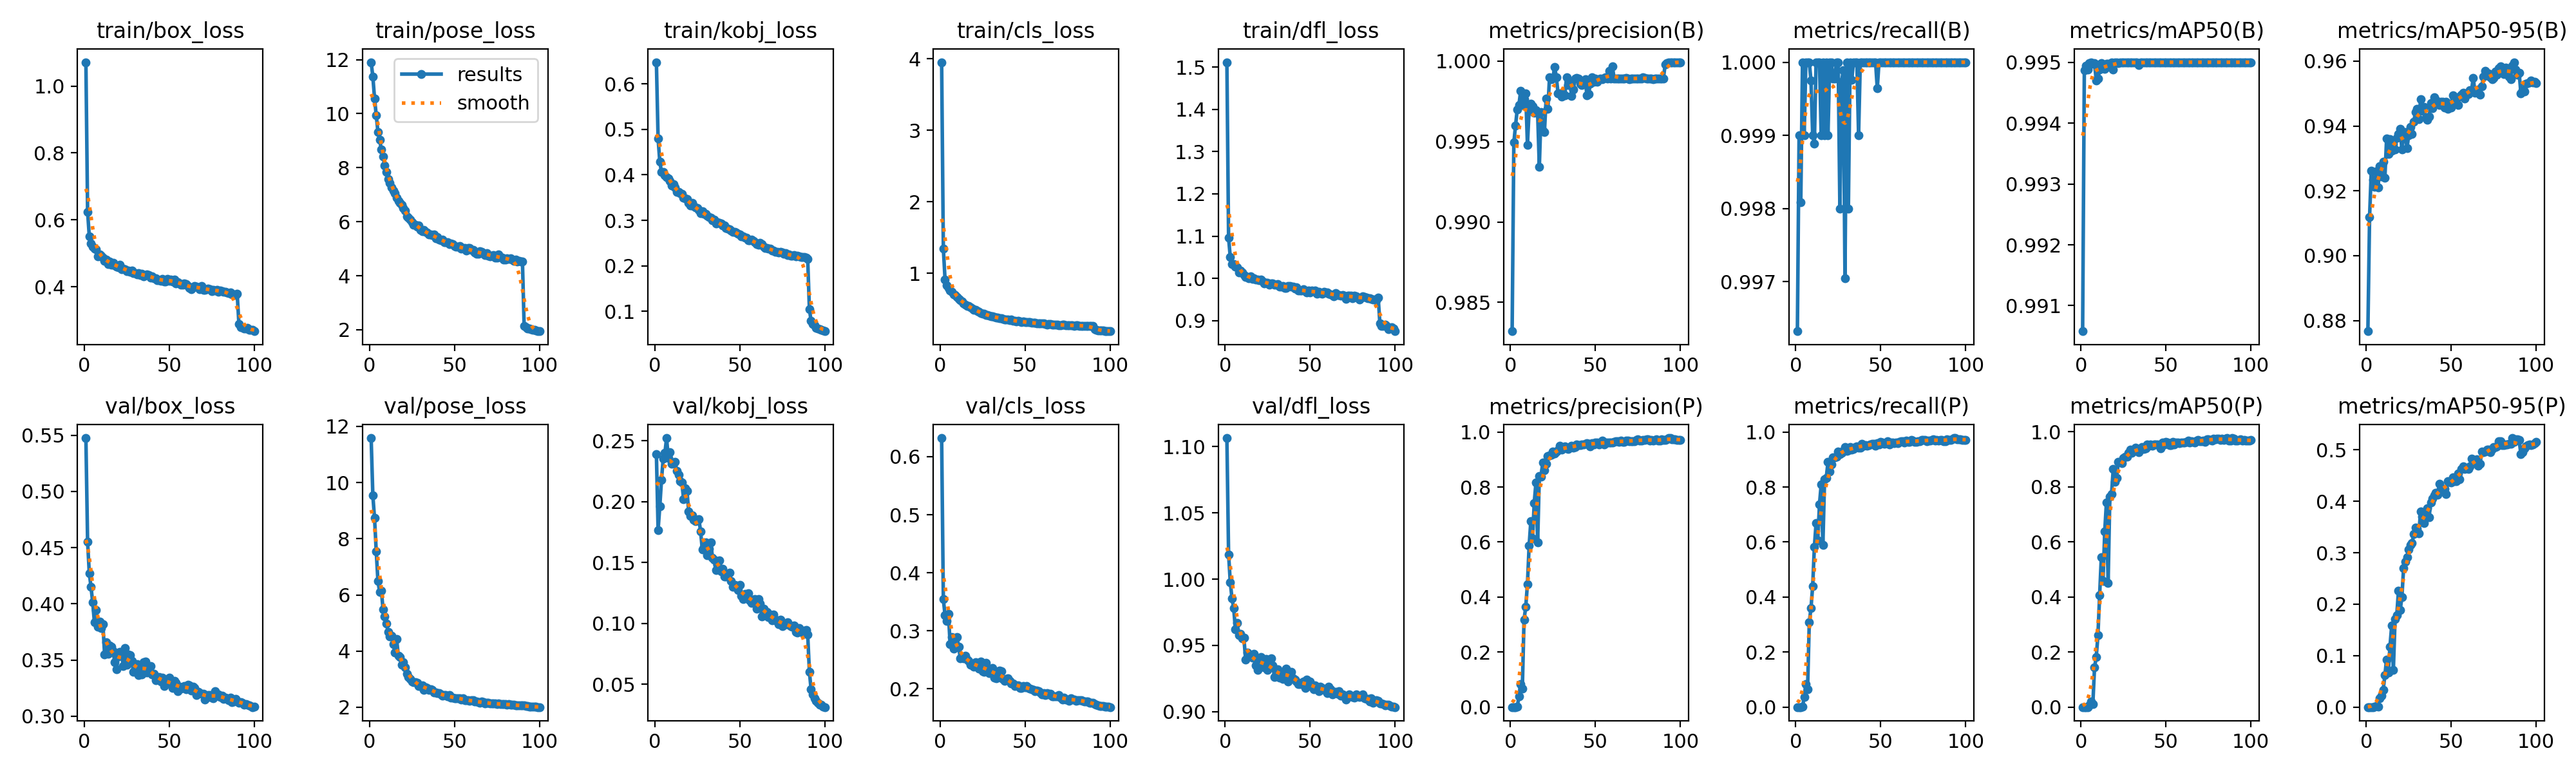

The file beside this chart, header and first rows:
epoch, time, train/box_loss, train/pose_loss, train/kobj_loss, train/cls_loss, train/dfl_loss, metrics/precision(B), metrics/recall(B), metrics/mAP50(B), metrics/mAP50-95(B), metrics/precision(P), metrics/recall(P), metrics/mAP50(P), metrics/mAP50-95(P), val/box_loss, val/pose_loss, val/kobj_loss, val/cls_loss, val/dfl_loss, lr/pg0, lr/pg1, lr/pg2
1, 112.8, 1.071, 11.9, 0.6475, 3.953, 1.512, 0.9832, 0.9963, 0.9906, 0.8767, 0, 0, 0, 0, 0.5474, 11.59, 0.2391, 0.6321, 1.106, 4.6148e-05, 4.6148e-05, 4.6148e-05
2, 186, 0.6242, 11.37, 0.4796, 1.347, 1.096, 0.9949, 0.999, 0.9949, 0.912, 0, 0, 0, 0, 0.4551, 9.536, 0.1768, 0.3543, 1.019, 9.15658e-05, 9.15658e-05, 9.15658e-05
3, 259.5, 0.5502, 10.57, 0.4292, 0.9135, 1.05, 0.996, 0.9981, 0.9949, 0.9262, 0, 0, 0, 0, 0.4272, 8.732, 0.1959, 0.3267, 0.9978, 0.0001361, 0.0001361, 0.0001361
4, 328.3, 0.5297, 9.934, 0.4064, 0.827, 1.033, 0.997, 1, 0.9949, 0.9235, 0.00108, 0.001, 0.00039, 4e-05, 0.4151, 7.541, 0.2178, 0.3165, 0.9854, 0.0001349, 0.0001349, 0.0001349
5, 397.4, 0.5203, 9.315, 0.4059, 0.793, 1.034, 0.9973, 0.999, 0.995, 0.9213, 0.03832, 0.03604, 0.00731, 0.00076, 0.4013, 6.488, 0.2353, 0.3289, 0.9781, 0.0001335, 0.0001335, 0.0001335
6, 468.5, 0.513, 9.024, 0.3988, 0.762, 1.027, 0.9981, 1, 0.995, 0.926, 0.08439, 0.08308, 0.01965, 0.00213, 0.3837, 6.108, 0.2399, 0.277, 0.9622, 0.0001321, 0.0001321, 0.0001321
7, 540.7, 0.5117, 8.673, 0.3944, 0.7407, 1.026, 0.9973, 1, 0.995, 0.9211, 0.06673, 0.06507, 0.01059, 0.00115, 0.3945, 6.153, 0.2521, 0.2893, 0.967, 0.0001307, 0.0001307, 0.0001307
8, 609.5, 0.4904, 8.414, 0.3918, 0.7031, 1.015, 0.9976, 1, 0.995, 0.9276, 0.3177, 0.3093, 0.144, 0.01704, 0.3796, 5.493, 0.2359, 0.2693, 0.9576, 0.0001294, 0.0001294, 0.0001294
9, 681.5, 0.4964, 8.082, 0.3864, 0.6964, 1.019, 0.998, 0.9998, 0.9947, 0.9244, 0.3643, 0.3594, 0.1819, 0.02215, 0.3839, 5.228, 0.2404, 0.2732, 0.9587, 0.000128, 0.000128, 0.000128
10, 751.7, 0.4933, 7.84, 0.3759, 0.6645, 1.015, 0.9948, 0.999, 0.9947, 0.929, 0.4469, 0.4404, 0.2602, 0.0332, 0.3785, 4.979, 0.2313, 0.2896, 0.9552, 0.0001266, 0.0001266, 0.0001266
11, 822.1, 0.4859, 7.577, 0.379, 0.6417, 1.008, 0.997, 0.9989, 0.9949, 0.924, 0.5868, 0.5826, 0.4066, 0.06163, 0.3818, 4.672, 0.2315, 0.2725, 0.9557, 0.0001252, 0.0001252, 0.0001252
12, 892.7, 0.4777, 7.426, 0.3718, 0.6206, 1.003, 0.9974, 1, 0.995, 0.9361, 0.6767, 0.6687, 0.5448, 0.09287, 0.355, 4.527, 0.2324, 0.2519, 0.9395, 0.0001239, 0.0001239, 0.0001239
13, 962, 0.4803, 7.262, 0.3629, 0.6065, 1.003, 0.9972, 1, 0.995, 0.9314, 0.6131, 0.6066, 0.4584, 0.06776, 0.3656, 4.543, 0.2253, 0.2541, 0.9446, 0.0001225, 0.0001225, 0.0001225
14, 1032, 0.4678, 7.151, 0.3627, 0.5808, 1, 0.9968, 1, 0.9949, 0.936, 0.742, 0.7377, 0.6377, 0.1179, 0.3553, 4.236, 0.222, 0.2522, 0.9416, 0.0001211, 0.0001211, 0.0001211
15, 1102, 0.476, 7.051, 0.3592, 0.5627, 1.005, 0.9969, 0.999, 0.995, 0.9324, 0.8162, 0.8088, 0.7436, 0.1581, 0.3632, 3.957, 0.2168, 0.257, 0.9429, 0.0001197, 0.0001197, 0.0001197
16, 1172, 0.4658, 6.877, 0.3583, 0.5448, 0.9993, 0.9968, 1, 0.995, 0.9344, 0.5978, 0.5896, 0.4503, 0.0724, 0.3618, 4.427, 0.2156, 0.2501, 0.9408, 0.0001184, 0.0001184, 0.0001184
17, 1242, 0.4707, 6.759, 0.3491, 0.5403, 0.9999, 0.9934, 0.999, 0.9949, 0.9328, 0.8397, 0.8287, 0.7656, 0.1711, 0.3575, 3.826, 0.202, 0.2475, 0.9438, 0.000117, 0.000117, 0.000117
18, 1316, 0.463, 6.686, 0.3486, 0.5204, 0.9976, 0.9968, 1, 0.995, 0.9364, 0.8373, 0.8338, 0.7736, 0.1789, 0.348, 3.79, 0.211, 0.2415, 0.9351, 0.0001156, 0.0001156, 0.0001156
19, 1388, 0.4605, 6.624, 0.3465, 0.5087, 0.9969, 0.9957, 0.999, 0.9949, 0.9375, 0.8898, 0.8909, 0.8639, 0.2264, 0.342, 3.513, 0.2086, 0.243, 0.9315, 0.0001142, 0.0001142, 0.0001142
20, 1459, 0.4586, 6.499, 0.3389, 0.4927, 0.996, 0.9956, 1, 0.995, 0.939, 0.86, 0.8559, 0.8194, 0.1885, 0.353, 3.612, 0.1919, 0.2384, 0.9394, 0.0001129, 0.0001129, 0.0001129
21, 1532, 0.4661, 6.404, 0.3325, 0.4852, 0.9976, 0.9977, 1, 0.995, 0.9327, 0.8835, 0.8819, 0.8329, 0.2131, 0.357, 3.419, 0.1882, 0.2456, 0.9414, 0.0001115, 0.0001115, 0.0001115
22, 1602, 0.452, 6.201, 0.3388, 0.4679, 0.9921, 0.997, 0.9998, 0.995, 0.9366, 0.9125, 0.9089, 0.8909, 0.2699, 0.3549, 3.182, 0.1886, 0.239, 0.9362, 0.0001101, 0.0001101, 0.0001101
23, 1671, 0.4532, 6.142, 0.3308, 0.4614, 0.9877, 0.999, 0.9998, 0.995, 0.9381, 0.9153, 0.9089, 0.8897, 0.283, 0.3447, 3.085, 0.185, 0.235, 0.9333, 0.0001087, 0.0001087, 0.0001087
24, 1740, 0.453, 6.073, 0.3281, 0.4459, 0.9897, 0.9989, 1, 0.995, 0.9331, 0.9176, 0.9109, 0.8863, 0.2911, 0.3606, 2.997, 0.1841, 0.2466, 0.9398, 0.0001073, 0.0001073, 0.0001073
25, 1813, 0.4469, 5.981, 0.3265, 0.4366, 0.9895, 0.9989, 1, 0.995, 0.9371, 0.9299, 0.9279, 0.9057, 0.3059, 0.3456, 2.926, 0.1847, 0.2304, 0.9315, 0.000106, 0.000106, 0.000106
26, 1884, 0.4485, 5.894, 0.3227, 0.4326, 0.9851, 0.9996, 0.998, 0.995, 0.9397, 0.9227, 0.9198, 0.909, 0.3149, 0.3552, 2.893, 0.1854, 0.2292, 0.9339, 0.0001046, 0.0001046, 0.0001046
27, 1954, 0.4442, 5.873, 0.3163, 0.4186, 0.9874, 0.999, 0.9997, 0.995, 0.9375, 0.9286, 0.9239, 0.9103, 0.3192, 0.3544, 2.886, 0.1756, 0.245, 0.9404, 0.0001032, 0.0001032, 0.0001032
28, 2024, 0.4482, 5.812, 0.3197, 0.4175, 0.9878, 0.998, 0.9999, 0.995, 0.9413, 0.9343, 0.9309, 0.924, 0.3358, 0.349, 2.873, 0.1607, 0.2362, 0.9349, 0.0001018, 0.0001018, 0.0001018
29, 2097, 0.4407, 5.85, 0.3143, 0.4068, 0.9846, 0.998, 0.997, 0.995, 0.9442, 0.9494, 0.9449, 0.9359, 0.3489, 0.3392, 2.749, 0.163, 0.2273, 0.926, 0.0001005, 0.0001005, 0.0001005
30, 2168, 0.4399, 5.69, 0.3145, 0.4004, 0.9853, 0.9978, 1, 0.995, 0.9454, 0.9366, 0.9312, 0.9244, 0.346, 0.3407, 2.762, 0.1664, 0.2288, 0.9271, 9.90931e-05, 9.90931e-05, 9.90931e-05
31, 2234, 0.4375, 5.646, 0.3094, 0.3947, 0.9868, 0.998, 0.998, 0.995, 0.942, 0.9395, 0.9326, 0.9316, 0.3381, 0.3463, 2.782, 0.156, 0.2358, 0.9319, 9.7717e-05, 9.7717e-05, 9.7717e-05
32, 2301, 0.4398, 5.693, 0.3079, 0.3875, 0.9808, 0.9979, 1, 0.995, 0.9482, 0.9471, 0.9449, 0.9431, 0.3807, 0.3366, 2.624, 0.161, 0.2187, 0.9257, 9.63409e-05, 9.63409e-05, 9.63409e-05
33, 2366, 0.4354, 5.618, 0.3059, 0.381, 0.9799, 0.999, 0.9998, 0.995, 0.9447, 0.941, 0.9359, 0.9298, 0.3698, 0.3424, 2.699, 0.1664, 0.2185, 0.9283, 9.49648e-05, 9.49648e-05, 9.49648e-05
34, 2433, 0.4383, 5.59, 0.3005, 0.3804, 0.9819, 0.9985, 1, 0.995, 0.9458, 0.9388, 0.9375, 0.9264, 0.3578, 0.3374, 2.696, 0.1539, 0.2285, 0.9249, 9.35887e-05, 9.35887e-05, 9.35887e-05
35, 2500, 0.4313, 5.518, 0.3018, 0.373, 0.9769, 0.9987, 1, 0.995, 0.9424, 0.9462, 0.9449, 0.9362, 0.3715, 0.3483, 2.628, 0.1521, 0.2315, 0.9304, 9.22126e-05, 9.22126e-05, 9.22126e-05
36, 2567, 0.4342, 5.526, 0.2927, 0.3675, 0.9773, 0.9978, 1, 0.995, 0.9419, 0.9496, 0.9479, 0.9443, 0.3865, 0.3487, 2.652, 0.1437, 0.2299, 0.9325, 9.08365e-05, 9.08365e-05, 9.08365e-05
37, 2633, 0.4358, 5.492, 0.2956, 0.3641, 0.9827, 0.9982, 0.999, 0.995, 0.9429, 0.9439, 0.9438, 0.9379, 0.3687, 0.3387, 2.615, 0.1479, 0.2174, 0.9228, 8.94604e-05, 8.94604e-05, 8.94604e-05
38, 2700, 0.4345, 5.525, 0.2944, 0.3556, 0.9817, 0.9989, 1, 0.995, 0.947, 0.9448, 0.9429, 0.9408, 0.3981, 0.3432, 2.534, 0.1515, 0.213, 0.9282, 8.80843e-05, 8.80843e-05, 8.80843e-05
39, 2766, 0.4279, 5.388, 0.2929, 0.3528, 0.9805, 0.999, 1, 0.995, 0.9455, 0.955, 0.956, 0.9551, 0.405, 0.3444, 2.529, 0.1425, 0.217, 0.9302, 8.67082e-05, 8.67082e-05, 8.67082e-05
40, 2832, 0.4306, 5.438, 0.2894, 0.3526, 0.9809, 0.9989, 1, 0.995, 0.9489, 0.9518, 0.9497, 0.9487, 0.412, 0.3371, 2.499, 0.1447, 0.2178, 0.9253, 8.53321e-05, 8.53321e-05, 8.53321e-05
41, 2898, 0.4243, 5.346, 0.2886, 0.348, 0.9757, 0.9986, 1, 0.995, 0.9481, 0.9529, 0.9521, 0.9551, 0.4171, 0.3379, 2.498, 0.1386, 0.2133, 0.9243, 8.3956e-05, 8.3956e-05, 8.3956e-05
42, 2965, 0.426, 5.317, 0.2832, 0.3492, 0.9785, 0.9985, 1, 0.995, 0.9475, 0.9541, 0.9509, 0.9504, 0.4131, 0.3321, 2.45, 0.1387, 0.2092, 0.9225, 8.25799e-05, 8.25799e-05, 8.25799e-05
43, 3030, 0.4193, 5.336, 0.2813, 0.339, 0.9707, 0.9986, 1, 0.995, 0.9464, 0.9542, 0.9529, 0.9542, 0.4336, 0.334, 2.401, 0.1403, 0.2094, 0.9208, 8.12038e-05, 8.12038e-05, 8.12038e-05
44, 3095, 0.4185, 5.237, 0.2797, 0.3333, 0.9708, 0.9989, 1, 0.995, 0.9474, 0.956, 0.9539, 0.9549, 0.4225, 0.3349, 2.431, 0.1415, 0.2042, 0.9206, 7.98277e-05, 7.98277e-05, 7.98277e-05
45, 3160, 0.4183, 5.23, 0.2779, 0.3303, 0.9708, 0.9979, 1, 0.995, 0.9475, 0.9587, 0.956, 0.9542, 0.4238, 0.3306, 2.433, 0.1347, 0.2059, 0.9215, 7.84516e-05, 7.84516e-05, 7.84516e-05
46, 3226, 0.4232, 5.236, 0.2748, 0.3319, 0.9745, 0.998, 1, 0.995, 0.9456, 0.9566, 0.958, 0.9512, 0.4246, 0.3341, 2.385, 0.1303, 0.2054, 0.9226, 7.70755e-05, 7.70755e-05, 7.70755e-05
47, 3291, 0.4161, 5.171, 0.2751, 0.3279, 0.97, 0.9986, 1, 0.995, 0.9474, 0.948, 0.9489, 0.9402, 0.4146, 0.3269, 2.426, 0.1318, 0.2009, 0.9177, 7.56994e-05, 7.56994e-05, 7.56994e-05
48, 3356, 0.4156, 5.189, 0.2731, 0.321, 0.9673, 0.999, 0.9996, 0.995, 0.9454, 0.96, 0.96, 0.9599, 0.4386, 0.3314, 2.344, 0.1311, 0.2017, 0.924, 7.43233e-05, 7.43233e-05, 7.43233e-05
49, 3422, 0.4224, 5.168, 0.2711, 0.3224, 0.9712, 0.9987, 1, 0.995, 0.9465, 0.9551, 0.9549, 0.9532, 0.4384, 0.3313, 2.352, 0.1274, 0.2046, 0.9214, 7.29472e-05, 7.29472e-05, 7.29472e-05
50, 3487, 0.4182, 5.099, 0.2687, 0.3166, 0.9676, 0.9989, 1, 0.995, 0.9456, 0.962, 0.963, 0.9634, 0.4364, 0.3345, 2.318, 0.1316, 0.202, 0.9227, 7.15711e-05, 7.15711e-05, 7.15711e-05
51, 3553, 0.4205, 5.077, 0.2647, 0.3181, 0.9708, 0.9987, 1, 0.995, 0.9494, 0.9619, 0.9614, 0.9618, 0.447, 0.3295, 2.33, 0.1229, 0.2051, 0.9189, 7.0195e-05, 7.0195e-05, 7.0195e-05
52, 3618, 0.4158, 5.072, 0.2649, 0.3135, 0.9695, 0.9989, 1, 0.995, 0.9483, 0.9549, 0.956, 0.9505, 0.4386, 0.3252, 2.329, 0.1202, 0.2009, 0.9167, 6.88189e-05, 6.88189e-05, 6.88189e-05
53, 3683, 0.4205, 5.093, 0.2618, 0.3131, 0.9718, 0.9989, 1, 0.995, 0.9485, 0.9585, 0.959, 0.9525, 0.4394, 0.3312, 2.328, 0.1242, 0.1999, 0.9196, 6.74428e-05, 6.74428e-05, 6.74428e-05
54, 3748, 0.4102, 5.011, 0.2614, 0.3044, 0.9645, 0.9989, 1, 0.995, 0.9465, 0.9676, 0.967, 0.963, 0.454, 0.3299, 2.283, 0.1224, 0.1987, 0.9182, 6.60667e-05, 6.60667e-05, 6.60667e-05
55, 3813, 0.4141, 5.014, 0.2566, 0.3076, 0.968, 0.999, 1, 0.995, 0.9491, 0.9541, 0.9549, 0.9538, 0.443, 0.3225, 2.31, 0.1246, 0.1981, 0.9154, 6.46906e-05, 6.46906e-05, 6.46906e-05
56, 3879, 0.4103, 5.031, 0.2566, 0.3041, 0.9658, 0.999, 1, 0.995, 0.9496, 0.9624, 0.962, 0.9611, 0.4625, 0.3266, 2.253, 0.119, 0.1963, 0.9187, 6.33145e-05, 6.33145e-05, 6.33145e-05
57, 3944, 0.406, 4.94, 0.2576, 0.2984, 0.9642, 0.9989, 1, 0.995, 0.9502, 0.9619, 0.9615, 0.9613, 0.4676, 0.3244, 2.244, 0.1169, 0.1973, 0.9177, 6.19384e-05, 6.19384e-05, 6.19384e-05
58, 4010, 0.4068, 5.024, 0.2547, 0.2999, 0.9677, 0.9994, 1, 0.995, 0.9485, 0.9609, 0.9601, 0.9585, 0.4628, 0.3255, 2.243, 0.1197, 0.1956, 0.9168, 6.05623e-05, 6.05623e-05, 6.05623e-05
59, 4075, 0.4088, 5.019, 0.2523, 0.2977, 0.9669, 0.9989, 1, 0.995, 0.9497, 0.9609, 0.962, 0.9616, 0.4635, 0.3266, 2.234, 0.1201, 0.194, 0.9158, 5.91862e-05, 5.91862e-05, 5.91862e-05
60, 4140, 0.407, 4.945, 0.2483, 0.2968, 0.9673, 0.9997, 1, 0.995, 0.9499, 0.9609, 0.9602, 0.9601, 0.4634, 0.3241, 2.239, 0.1121, 0.1906, 0.9139, 5.78101e-05, 5.78101e-05, 5.78101e-05
... 40 more rows
